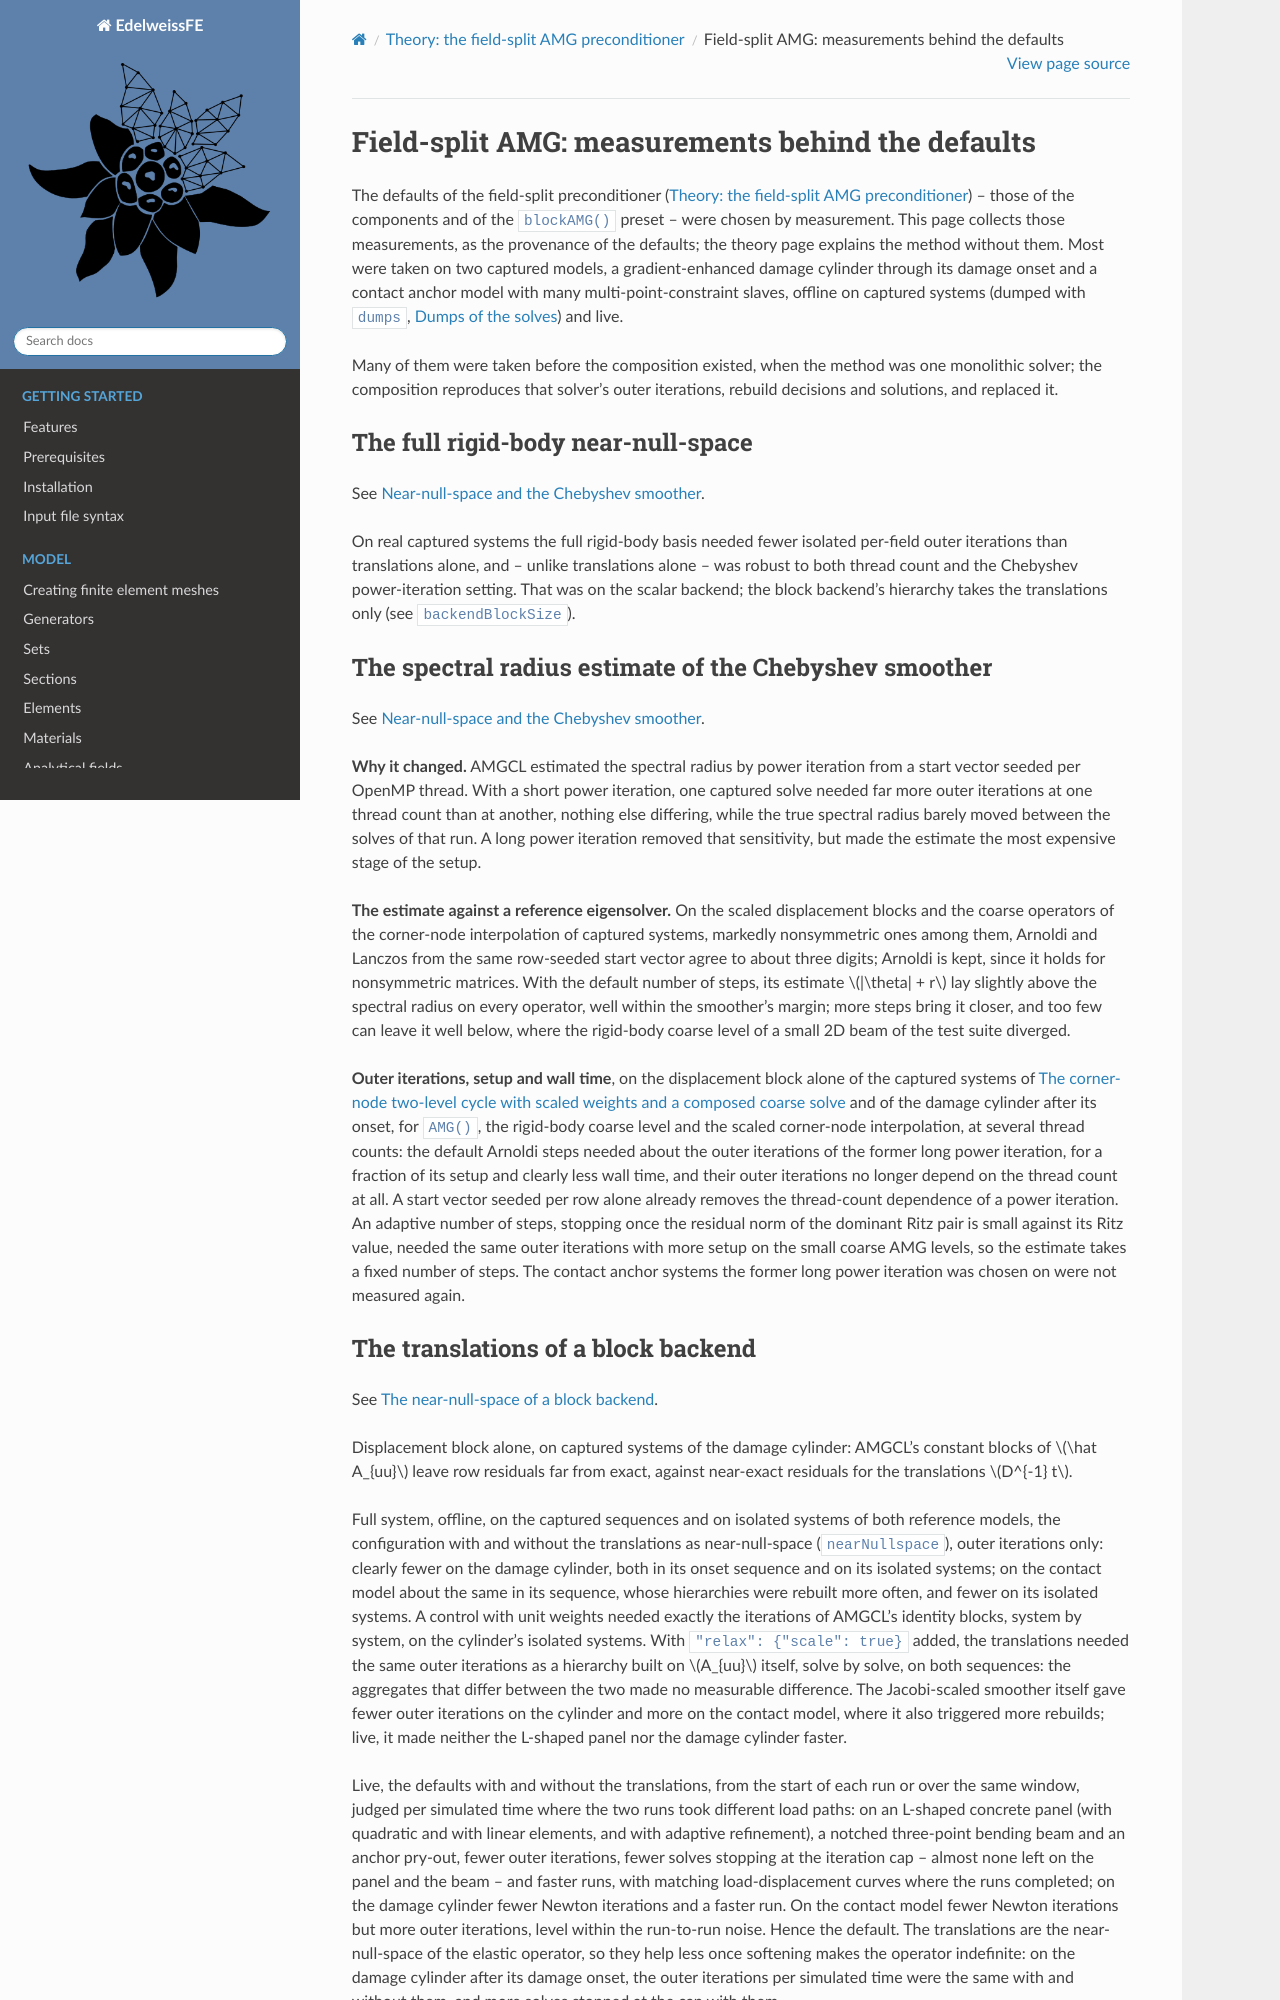

repository: Edelweiss-Numerics/EdelweissFE · page: theory/fieldsplitmeasurements.html · generator: sphinx

Field-split AMG: measurements behind the defaults
=================================================

The defaults of the field-split preconditioner (:doc:`/theory/blockamg`) -- those of the components and of the
``blockAMG()`` preset -- were chosen by measurement. This page collects those measurements, as the provenance of the
defaults; the theory page explains the method without them. Most were taken on two captured models, a gradient-enhanced
damage cylinder through its damage onset and a contact anchor model with many multi-point-constraint slaves, offline on
captured systems (dumped with ``dumps``, :ref:`composed-solve-dumps`) and live.

Many of them were taken before the composition existed, when the method was one monolithic solver; the composition
reproduces that solver's outer iterations, rebuild decisions and solutions, and replaced it.


.. _measured-rigid-body-nullspace:

The full rigid-body near-null-space
-----------------------------------

See :ref:`blockamg-chebyshev`.

On real captured systems the full rigid-body basis needed fewer isolated per-field
outer iterations than translations alone, and -- unlike translations alone -- was robust to both
thread count and the Chebyshev power-iteration setting. That was on the scalar backend; the block
backend's hierarchy takes the translations only (see ``backendBlockSize``).

.. _measured-power-iterations:

The spectral radius estimate of the Chebyshev smoother
------------------------------------------------------

See :ref:`blockamg-chebyshev`.

**Why it changed.** AMGCL estimated the spectral radius by power iteration from a start vector seeded per OpenMP
thread. With a short power iteration, one captured solve needed far more outer iterations at one thread count than at
another, nothing else differing, while the true spectral radius barely moved between the solves of that run. A long
power iteration removed that sensitivity, but made the estimate the most expensive stage of the setup.

**The estimate against a reference eigensolver.** On the scaled displacement blocks and the coarse operators of the
corner-node interpolation of captured systems, markedly nonsymmetric ones among them, Arnoldi and Lanczos from the same
row-seeded start vector agree to about three digits; Arnoldi is kept, since it holds for nonsymmetric matrices. With
the default number of steps, its estimate :math:`|\theta| + r` lay slightly above the spectral radius on every
operator, well within the smoother's margin; more steps bring it closer, and too few can leave it well below, where
the rigid-body coarse level of a small 2D beam of the test suite diverged.

**Outer iterations, setup and wall time**, on the displacement block alone of the captured systems of
:ref:`measured-scaled-corner-node-interpolation` and of the damage cylinder after its onset, for ``AMG()``, the
rigid-body coarse level and the scaled corner-node interpolation, at several thread counts: the default Arnoldi steps
needed about the outer iterations of the former long power iteration, for a fraction of its setup and clearly less wall
time, and their outer iterations no longer depend on the thread count at all. A start vector seeded per row alone
already removes the thread-count dependence of a power iteration. An adaptive number of steps, stopping once the
residual norm of the dominant Ritz pair is small against its Ritz value, needed the same outer iterations with more
setup on the small coarse AMG levels, so the estimate takes a fixed number of steps. The contact anchor systems the
former long power iteration was chosen on were not measured again.

.. _measured-block-translations:

The translations of a block backend
-----------------------------------

See :ref:`blockamg-block-nullspace`.

Displacement block alone, on captured systems of the damage cylinder: AMGCL's constant blocks of
:math:`\hat A_{uu}` leave row residuals far from exact, against near-exact residuals for the translations
:math:`D^{-1} t`.

Full system, offline, on the captured sequences and on isolated systems of both reference models, the
configuration with and without the translations as near-null-space (``nearNullspace``), outer iterations only: clearly
fewer on the damage cylinder, both in its onset sequence and on its isolated systems; on the contact
model about the same in its sequence, whose hierarchies were rebuilt more often, and fewer on its
isolated systems. A control with unit weights needed exactly the iterations of AMGCL's identity blocks,
system by system, on the cylinder's isolated systems. With ``"relax": {"scale": true}`` added, the
translations needed the same outer iterations as a hierarchy built on :math:`A_{uu}` itself, solve by
solve, on both sequences: the aggregates that differ between the two made no measurable difference. The
Jacobi-scaled smoother itself gave fewer outer iterations on the cylinder and more on the contact model,
where it also triggered more rebuilds; live, it made neither the L-shaped panel nor the damage cylinder
faster.

Live, the defaults with and without the translations, from the start of each run or over the same window,
judged per simulated time where the two runs took different load paths: on an L-shaped concrete panel
(with quadratic and with linear elements, and with adaptive refinement), a notched three-point bending
beam and an anchor pry-out, fewer outer iterations, fewer solves stopping at the iteration cap -- almost
none left on the panel and the beam -- and faster runs, with matching load-displacement curves where the
runs completed; on the damage cylinder fewer Newton iterations and a faster run. On the contact model
fewer Newton iterations but more outer iterations, level within the run-to-run noise. Hence the
default. The translations are the near-null-space of the elastic operator, so they help less once
softening makes the operator indefinite: on the damage cylinder after its damage onset, the outer
iterations per simulated time were the same with and without them, and more solves stopped at the cap
with them.

.. _measured-sweep-order:
